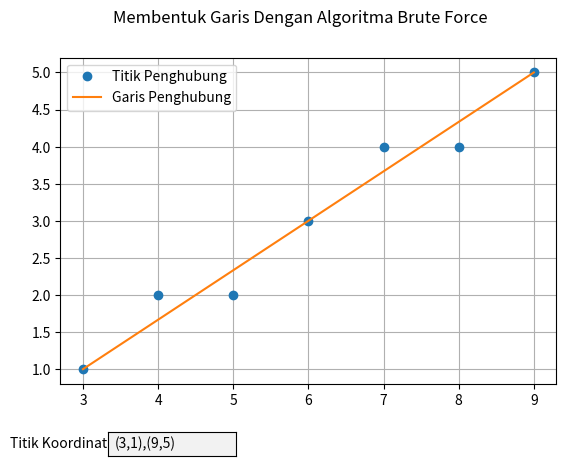

Write the Python code that produced this figure.
import numpy as np
import matplotlib.pyplot as plt
from matplotlib.widgets import TextBox

fig, ax = plt.subplots()
plt.suptitle('Membentuk Garis Dengan Algoritma Brute Force')
plt.subplots_adjust(bottom=0.2)
x = np.array([3,9])
y = np.array([1,5])

def connect():
    ax.cla()
    ax.grid()
    
    global x,y,l0,l1,m,xline,yline

    xline,yline = [],[]
    m = 0
    if x[0]==x[1]:
        p = y[0]
        if y[0]>y[1]:
            p = y[1]
        xline = np.append(x,x[0])
        yline = np.append(y,p+1)
    elif y[0]==y[1]:
        m = np.Infinity
        p = x[0]
        if x[0]>x[1]:
            p = y[1]
        xline = np.append(x,(x[0])+1)
        yline = np.append(y,y[1])
    else:
        if m<1:
            m = (y[1]-y[0])/(x[1]-x[0])
            n = abs(x[1]-x[0])
            x2 = x[0]
            i = 1
            while i <= n+1:
                y2 = y[0]+m*(x2-x[0])
                xline.append(x2)
                yline.append(round(y2))
                x2+=1
                i+=1
        else:
            m = (x[1]-x[0])/(y[1]-y[0])
            n = abs(y[1]-y[0])
            y2 = y[0]
            i = 1
            while i <= n+1:
                x2 = x[0]+m*(y2-y[0])
                yline.append(y2)
                xline.append(round(x2))
                y2+=1
                i+=1
    np.array(xline)
    np.array(yline)
    print('Titik Koordinat: (', x[0], ',',y[0],') (',x[1],',',y[1],')')
    print('Titik Penghubung: ',end=' ')
    for i in range (len(xline)):
        if i < len(xline)-1:
            print('(',xline[i],',', yline[i],end='),')
        else:
            print('(',xline[i],',',yline[i],end=')')
    print()
    print('Gradien = ',m)
    print()

    l0, = ax.plot(xline, yline ,'o')
    l1, = ax.plot(x, y)

    l0.set_label('Titik Penghubung')
    l1.set_label('Garis Penghubung')
    ax.legend()
    
def submit(text): #function untuk input titik koordinat
    data = eval(text)
    x[0],x[1] = data[0][0],data[1][0]
    y[0],y[1] = data[0][1],data[1][1]
    l0.set_data(x,y)
    l1.set_data(x,y)
    ax.autoscale_view()
    connect()
    
connect()

axbox = plt.axes([0.2, 0.05, 0.2, 0.05]) #kolom input titik koordinat
text_box = TextBox(axbox, 'Titik Koordinat', initial='(3,1),(9,5)')
text_box.on_submit(submit)

plt.show()
